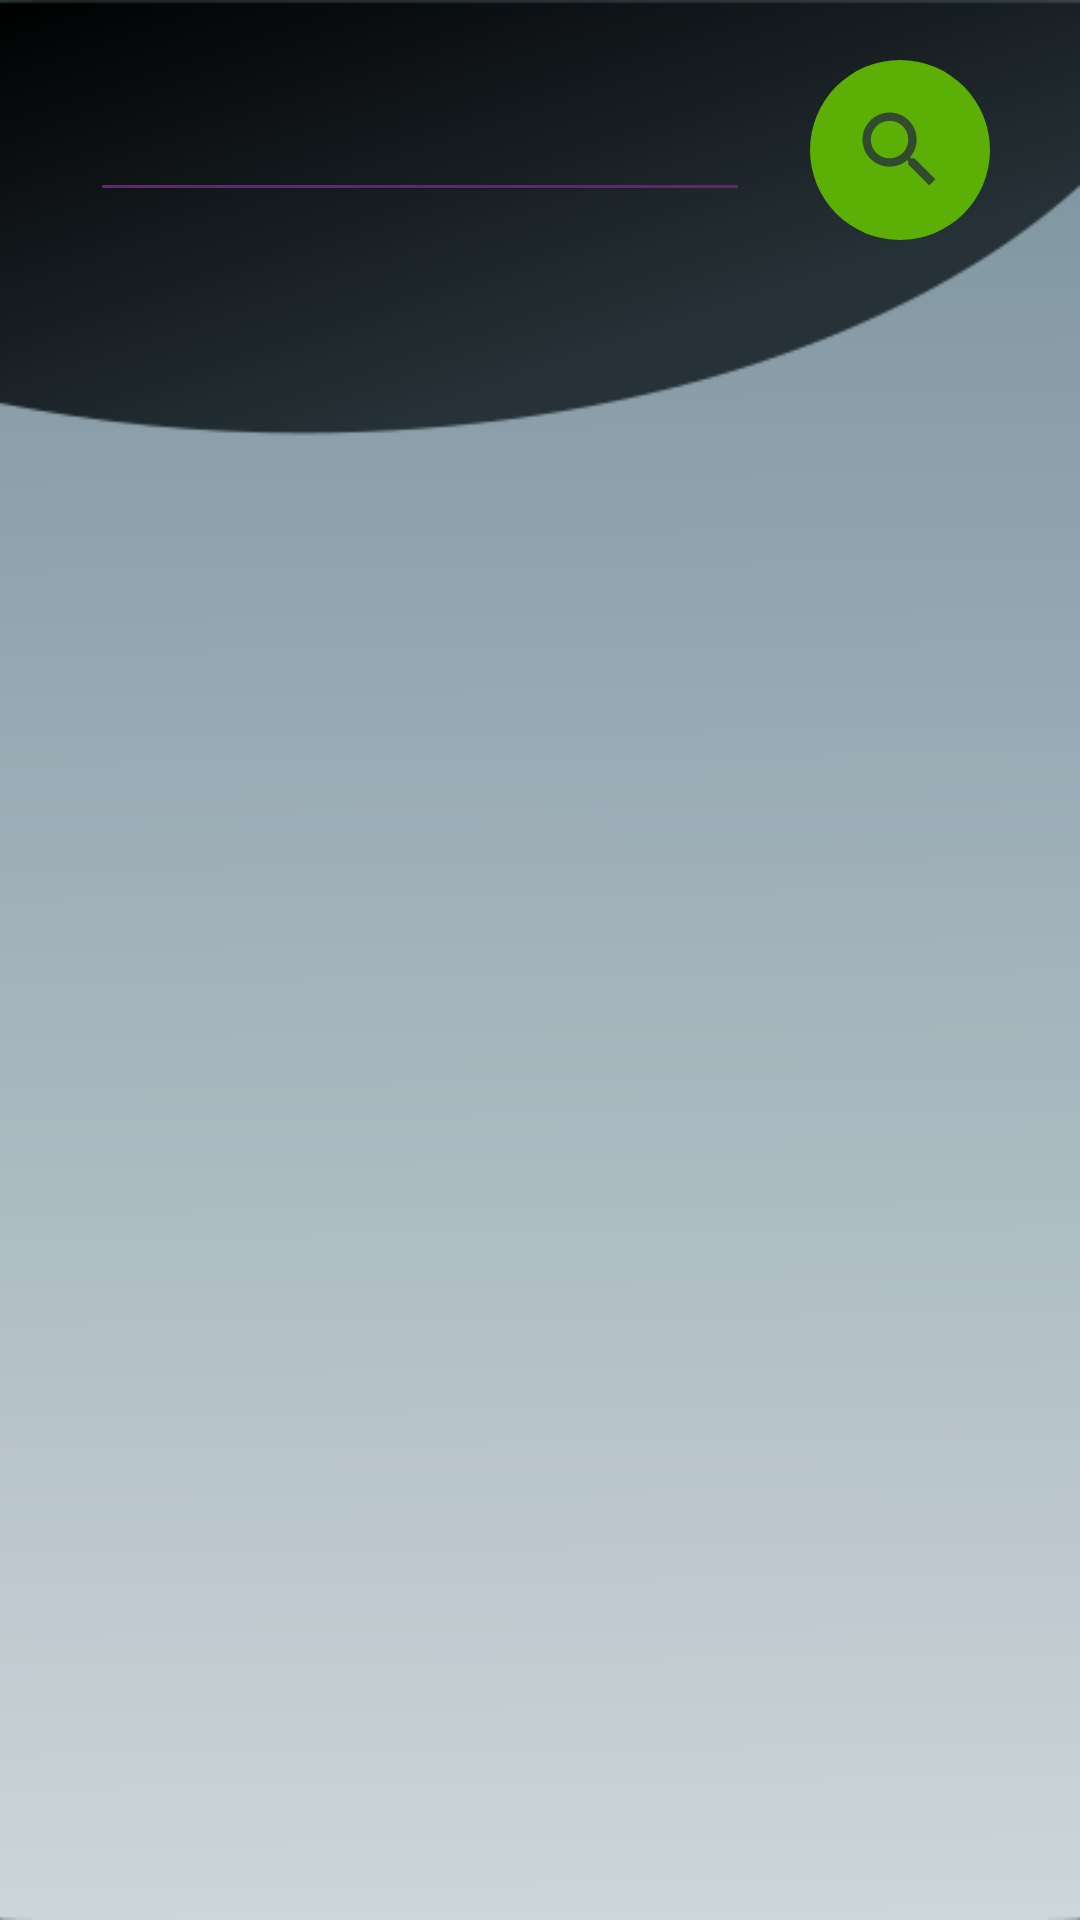

Reconstruct the res/layout file that produces this screen, plus the resources it refers to.
<!-- AndroidManifest.xml: application theme LightTheme -->
<!-- res/layout/activity_storage.xml -->
<?xml version="1.0" encoding="utf-8"?>
<LinearLayout xmlns:android="http://schemas.android.com/apk/res/android"
    xmlns:tools="http://schemas.android.com/tools"
    android:layout_width="match_parent"
    android:layout_height="match_parent"
    xmlns:app="http://schemas.android.com/apk/res-auto"
    android:orientation="vertical"
    android:background="?attr/actionModeBackground"
    tools:context="com.example.chamikanandasiri.interactivebookreader.StorageActivity">

    <LinearLayout
        android:layout_width="match_parent"
        android:layout_height="100dp"
        android:gravity="center"
        android:paddingStart="20dp"
        android:paddingEnd="20dp">

        <EditText
            android:id="@+id/StorageEditText"
            android:layout_width="0dp"
            android:layout_margin="10dp"
            android:layout_height="wrap_content"
            android:textColor="?attr/colorPrimary"
            android:textColorHint="?attr/hintTextColor"
            android:layout_weight="0.95"/>
        <ImageButton
            android:layout_margin="10dp"
            android:id="@+id/StorageSearchButton"
            android:layout_width= "60dp"
            android:layout_height="60dp"
            android:background="@drawable/rounded_button_common_one"
            android:contentDescription="@string/SearchButtonContentDescription"
            app:srcCompat="@drawable/ic_accent_search"
            android:scaleType="fitXY"/>
    </LinearLayout>

    <ListView
        android:id="@+id/StorageListView"
        android:layout_width="match_parent"
        android:padding="15dp"
        android:layout_height="match_parent"
        android:divider="@android:color/transparent"
        android:dividerHeight="10dp">

    </ListView>
</LinearLayout>
<!-- resources referenced by this layout -->
<resources>
  <!-- drawable ic_accent_search (drawable-anydpi) -->
  <vector xmlns:android="http://schemas.android.com/apk/res/android"
      android:width="24dp"
      android:height="24dp"
      android:viewportWidth="43.2"
      android:viewportHeight="43.2"
      android:tint="?attr/colorAccent"
      android:alpha="0.8">
    <group android:translateX="9.6"
        android:translateY="9.6">
        <path
            android:fillColor="#FF000000"
            android:pathData="M15.5,14h-0.79l-0.28,-0.27C15.41,12.59 16,11.11 16,9.5 16,5.91 13.09,3 9.5,3S3,5.91 3,9.5 5.91,16 9.5,16c1.61,0 3.09,-0.59 4.23,-1.57l0.27,0.28v0.79l5,4.99L20.49,19l-4.99,-5zM9.5,14C7.01,14 5,11.99 5,9.5S7.01,5 9.5,5 14,7.01 14,9.5 11.99,14 9.5,14z"/>
    </group>
  </vector>
  <!-- drawable rounded_button_common_one (drawable) -->
  <?xml version="1.0" encoding="utf-8"?>
  <shape xmlns:android="http://schemas.android.com/apk/res/android"
  android:shape = "rectangle">
  <solid android:color="@color/commonButton1" />
  <corners android:bottomRightRadius="40dp"
      android:bottomLeftRadius="40dp"
      android:topRightRadius="40dp"
      android:topLeftRadius="40dp"/>
  </shape>
  <string name="SearchButtonContentDescription">Search</string>
  <style name="LightTheme" parent="Theme.AppCompat.NoActionBar">
          <item name="colorPrimary">@color/lightPrimary</item>
          <item name="colorPrimaryDark">@color/lightPrimaryVarient</item>
          <item name="colorAccent">@color/darkPrimary</item>
          <item name="editTextColor">@color/lightDefaultText</item>
          <item name="titleTextColor">@color/lightTitleText</item>
          <item name="hintTextColor">@color/lightHintText</item>
          <item name="colorError">@color/lightFancyFive</item>
          <item name="colorBackgroundFloating">@color/lightFancyFour</item>
          <item name="colorControlActivated">@color/lightFancyThree</item>
          <item name="colorControlHighlight">@color/lightFancyTwo</item>
          <item name="colorControlNormal">@color/lightFancyOne</item>
          <item name="panelBackground">@drawable/background_largeplainlight</item>
          <item name="editTextBackground">@drawable/background_smallplainlight</item>
          <item name="actionModeBackground">@drawable/background_menu_light</item>
          <item name="android:windowLightStatusBar">true</item>
          <item name="selectableItemBackground">@drawable/livra_name_light</item>
          <item name="controlBackground">@drawable/livra_name_dark</item>
      </style>
  <color name="commonButton1">#5CAF04</color>
  <color name="lightPrimary">#CFD8DC</color>
  <color name="lightPrimaryVarient">#B0BEC5</color>
  <color name="darkPrimary">#263238</color>
  <color name="lightDefaultText">#000000</color>
  <color name="lightTitleText">#37474F</color>
  <color name="lightHintText">#607D8B</color>
  <color name="lightFancyFive">#E53935</color>
  
      Theme Dark
  <color name="lightFancyFour">#1E88E5</color>
  <color name="lightFancyThree">#008033</color>
  <color name="lightFancyTwo">#D4AA00</color>
  <color name="lightFancyOne">#672178</color>
  <!-- drawable background_largeplainlight: png bitmap (drawable, 3354 bytes) -->
  <!-- drawable background_smallplainlight: png bitmap (drawable, 2377 bytes) -->
  <!-- drawable background_menu_light: png bitmap (drawable, 19624 bytes) -->
  <!-- drawable livra_name_light: png bitmap (drawable, 26506 bytes) -->
  <!-- drawable livra_name_dark: png bitmap (drawable, 27235 bytes) -->
</resources>
